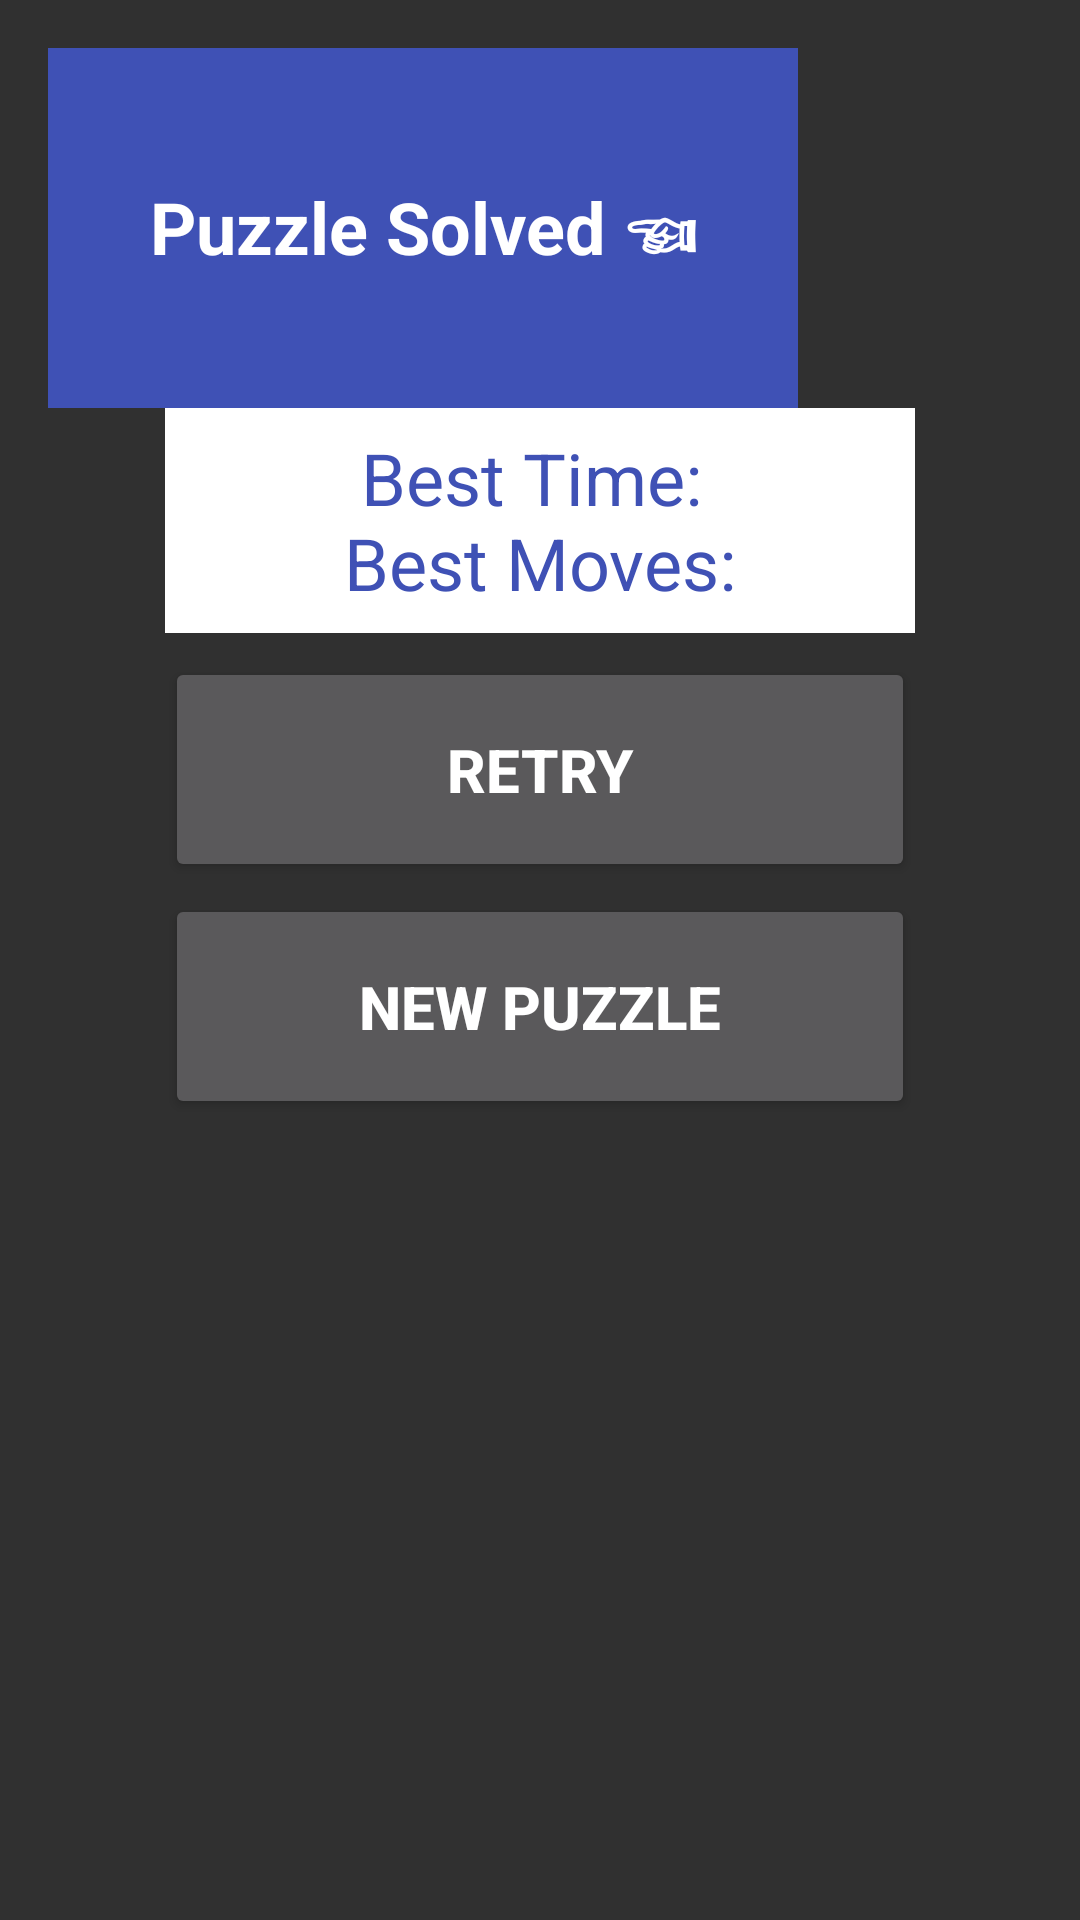

The Android layout XML behind this screen, and the referenced resources:
<!-- AndroidManifest.xml: application theme Theme.Design.NoActionBar -->
<!-- res/layout/puzzle_solved_ui.xml -->
<?xml version="1.0" encoding="utf-8"?>
<androidx.constraintlayout.widget.ConstraintLayout
    xmlns:android="http://schemas.android.com/apk/res/android"
    xmlns:app="http://schemas.android.com/apk/res-auto"
    xmlns:tools="http://schemas.android.com/tools"
    android:layout_width="wrap_content"
    android:layout_height="wrap_content"
    android:background="@drawable/rounded_edge_background">

    <TextView
        android:id="@+id/puzzleDataView"
        android:layout_width="250dp"
        android:layout_height="120dp"
        android:layout_marginEnd="16dp"
        android:layout_marginStart="16dp"
        android:layout_marginTop="16dp"
        android:background="@color/colorPrimary"
        android:gravity="center"
        android:text="@string/puzzle_solved"
        android:textColor="@android:color/background_light"
        android:textSize="24sp"
        android:textStyle="bold"
        app:layout_constraintEnd_toEndOf="parent"
        app:layout_constraintHorizontal_bias="0.0"
        app:layout_constraintStart_toStartOf="parent"
        app:layout_constraintTop_toTopOf="parent" />

    <TextView
        android:id="@+id/puzzleBests"
        android:layout_width="250dp"
        android:layout_height="75dp"
        android:layout_marginEnd="8dp"
        android:layout_marginStart="8dp"
        android:background="@android:color/background_light"
        android:gravity="center"
        android:text="@string/highscore"
        android:textColor="@color/colorPrimary"
        android:textSize="24sp"
        app:layout_constraintEnd_toEndOf="parent"
        app:layout_constraintStart_toStartOf="parent"
        app:layout_constraintTop_toBottomOf="@+id/puzzleDataView" />

    <Button
        android:id="@+id/retryButton"
        android:layout_width="250dp"
        android:layout_height="75dp"
        android:layout_marginEnd="8dp"
        android:layout_marginStart="8dp"
        android:layout_marginTop="8dp"
        android:text="@string/retry"
        android:textSize="20sp"
        android:textStyle="bold"
        app:layout_constraintEnd_toEndOf="parent"
        app:layout_constraintStart_toStartOf="parent"
        app:layout_constraintTop_toBottomOf="@+id/puzzleBests" />

    <Button
        android:id="@+id/newButton"
        android:layout_width="250dp"
        android:layout_height="75dp"
        android:layout_marginBottom="16dp"
        android:layout_marginEnd="8dp"
        android:layout_marginStart="8dp"
        android:layout_marginTop="4dp"
        android:text="@string/new_game"
        android:textSize="20sp"
        android:textStyle="bold"
        app:layout_constraintBottom_toBottomOf="parent"
        app:layout_constraintEnd_toEndOf="parent"
        app:layout_constraintStart_toStartOf="parent"
        app:layout_constraintTop_toBottomOf="@+id/retryButton"
        app:layout_constraintVertical_bias="0.0" />

</androidx.constraintlayout.widget.ConstraintLayout>
<!-- resources referenced by this layout -->
<resources>
  <color name="colorPrimary">#3f51b5</color>
  <string name="highscore">Best Time: \nBest Moves: </string>
  <string name="new_game">New Puzzle</string>
  <string name="puzzle_solved">Puzzle Solved ☜</string>
  <string name="retry">Retry</string>
</resources>
